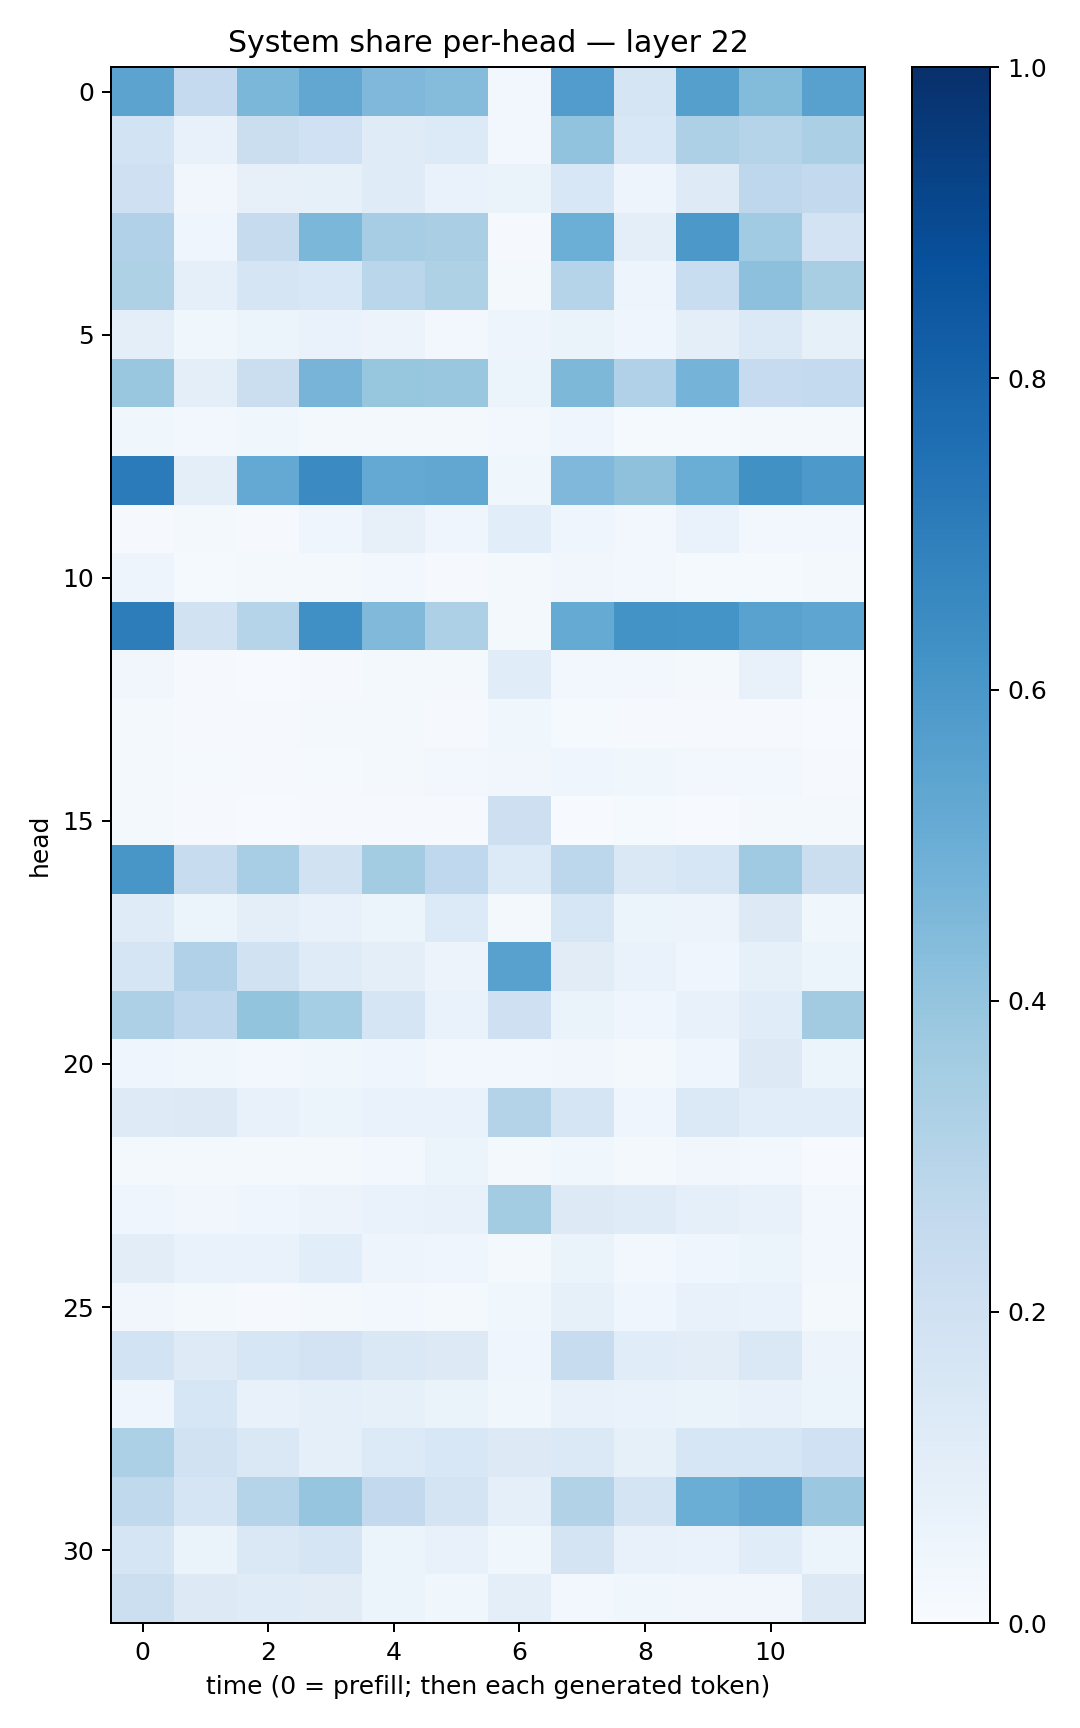

Values plotted in this chart, from the file beside it:
0.54598993, 0.25178477, 0.4572315, 0.5288942, 0.44959915, 0.43362677, 0.02432201, 0.5769792, 0.1668369, 0.5663226, 0.4394188, 0.5566612
0.1848, 0.07257, 0.2203, 0.1999, 0.1202, 0.1349, 0.03065, 0.4054, 0.1559, 0.3244, 0.3003, 0.3321
0.2053, 0.03328, 0.08003, 0.08325, 0.121, 0.06904, 0.06536, 0.1553, 0.0481, 0.1249, 0.2741, 0.2581
0.3187, 0.03993, 0.2456, 0.4582, 0.3491, 0.3376, 0.01072, 0.4997, 0.1015, 0.5943, 0.3648, 0.1819
0.3208, 0.09038, 0.1689, 0.1549, 0.287, 0.3215, 0.01886, 0.3005, 0.04728, 0.2326, 0.4169, 0.342
0.09573, 0.03593, 0.05122, 0.07007, 0.05765, 0.02577, 0.05024, 0.06517, 0.04569, 0.09464, 0.1388, 0.08469
0.3859, 0.09439, 0.2218, 0.4723, 0.3915, 0.3899, 0.06099, 0.4559, 0.3179, 0.4761, 0.2479, 0.2555
0.03887, 0.02642, 0.03792, 0.02218, 0.01815, 0.01863, 0.0269, 0.04078, 0.01504, 0.0153, 0.01957, 0.01656
0.7106, 0.09683, 0.5216, 0.6499, 0.5197, 0.5311, 0.03583, 0.4508, 0.4113, 0.5037, 0.6281, 0.5905
0.01148, 0.02224, 0.01028, 0.04354, 0.07871, 0.04295, 0.1086, 0.04503, 0.02899, 0.06822, 0.02931, 0.02548
0.05076, 0.01471, 0.01671, 0.0172, 0.02746, 0.01067, 0.01771, 0.03178, 0.02587, 0.01513, 0.01294, 0.01713
0.702, 0.1889, 0.2974, 0.6327, 0.4489, 0.3275, 0.01805, 0.5192, 0.6191, 0.6156, 0.5518, 0.536
0.03229, 0.01038, 0.005817, 0.01034, 0.02264, 0.01998, 0.115, 0.02465, 0.02638, 0.01812, 0.07332, 0.01328
0.01831, 0.0111, 0.009532, 0.01777, 0.01753, 0.01044, 0.03887, 0.01411, 0.01135, 0.008373, 0.009542, 0.006098
0.02051, 0.01354, 0.01113, 0.01295, 0.02252, 0.02381, 0.03193, 0.04452, 0.03659, 0.02592, 0.0306, 0.01088
0.01793, 0.00856, 0.003958, 0.01041, 0.008359, 0.008781, 0.2123, 0.007107, 0.01473, 0.007602, 0.02066, 0.01751
0.602, 0.2369, 0.3456, 0.1912, 0.3555, 0.268, 0.1335, 0.2811, 0.1452, 0.1597, 0.3702, 0.222
0.1188, 0.05867, 0.09994, 0.07374, 0.05983, 0.1355, 0.01906, 0.1566, 0.05883, 0.05534, 0.1321, 0.03594
0.1694, 0.3196, 0.1946, 0.1189, 0.1015, 0.05831, 0.5554, 0.1105, 0.06873, 0.04157, 0.08288, 0.06019
0.3272, 0.2757, 0.399, 0.3539, 0.1653, 0.0678, 0.2037, 0.06579, 0.03907, 0.07795, 0.1148, 0.3612
0.04207, 0.03717, 0.02576, 0.03566, 0.04026, 0.02742, 0.02409, 0.0349, 0.02116, 0.044, 0.1301, 0.06132
0.1226, 0.1259, 0.07786, 0.0622, 0.06998, 0.07022, 0.3076, 0.1681, 0.04544, 0.1397, 0.1055, 0.1074
0.0191, 0.0162, 0.01847, 0.0195, 0.02967, 0.05095, 0.01663, 0.03571, 0.01776, 0.0344, 0.02574, 0.005936
0.04677, 0.03257, 0.04124, 0.05765, 0.06881, 0.07194, 0.3566, 0.1325, 0.1207, 0.08798, 0.07285, 0.02411
0.1027, 0.06706, 0.06991, 0.1074, 0.04795, 0.03945, 0.02103, 0.06437, 0.02855, 0.04243, 0.06229, 0.02414
0.03208, 0.02212, 0.008407, 0.01609, 0.02475, 0.01959, 0.03723, 0.08539, 0.04308, 0.07547, 0.06988, 0.01701
0.1867, 0.1227, 0.1629, 0.1815, 0.1464, 0.1322, 0.04301, 0.2377, 0.1137, 0.1034, 0.1466, 0.05596
0.04645, 0.1637, 0.07391, 0.08992, 0.08417, 0.06568, 0.03827, 0.07747, 0.06957, 0.06426, 0.07382, 0.05918
0.331, 0.1886, 0.1417, 0.08612, 0.135, 0.1526, 0.1321, 0.1399, 0.08351, 0.1595, 0.1624, 0.2018
0.2655, 0.1693, 0.297, 0.3981, 0.2617, 0.1793, 0.09307, 0.3131, 0.1796, 0.5022, 0.5333, 0.382
0.1717, 0.06627, 0.1462, 0.1666, 0.06175, 0.0728, 0.03722, 0.1721, 0.07354, 0.06792, 0.1167, 0.05468
0.2183, 0.126, 0.1209, 0.1111, 0.05107, 0.0363, 0.1006, 0.02815, 0.03534, 0.03326, 0.03183, 0.1265
